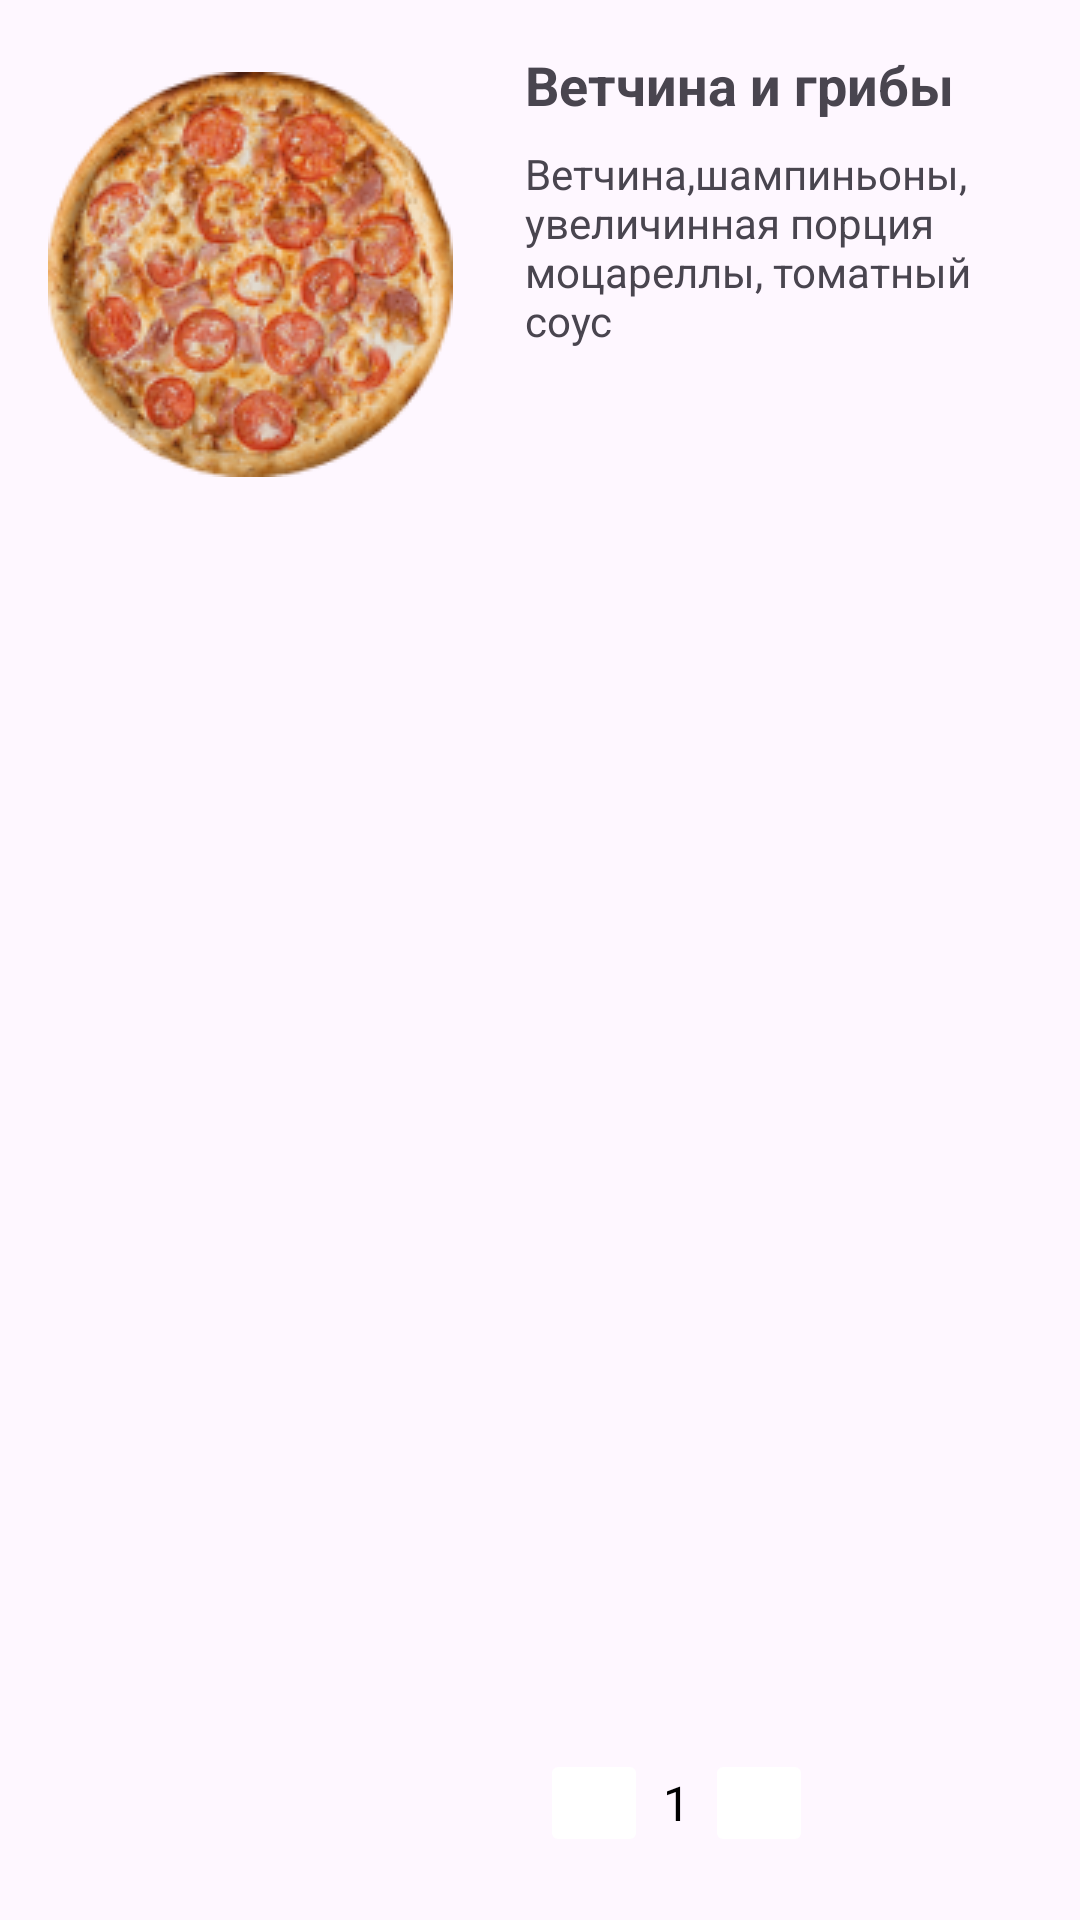

This screen was rendered from an Android layout file. Write that file and the resources it references.
<!-- AndroidManifest.xml: application theme Theme.PizzaPro -->
<!-- res/layout/cart_item_product.xml -->
<?xml version="1.0" encoding="utf-8"?>
<androidx.constraintlayout.widget.ConstraintLayout xmlns:android="http://schemas.android.com/apk/res/android"
    android:layout_width="match_parent"
    android:layout_height="wrap_content"
    xmlns:app="http://schemas.android.com/apk/res-auto"
    android:padding="16dp">

    <TextView
        android:id="@+id/productNameTextView"
        android:layout_width="wrap_content"
        android:layout_height="wrap_content"
        app:layout_constraintTop_toTopOf="parent"
        app:layout_constraintStart_toEndOf="@+id/productImageView"
        android:text="Ветчина и грибы"
        android:layout_marginStart="24dp"
        android:textSize="18sp"
        android:textStyle="bold"/>

    <TextView
        android:id="@+id/productDescriptionTextView"
        android:text="Ветчина,шампиньоны, увеличинная порция моцареллы, томатный соус"
        app:layout_constraintTop_toBottomOf="@+id/productNameTextView"
        app:layout_constraintEnd_toEndOf="parent"
        app:layout_constraintStart_toEndOf="@+id/productImageView"
        android:layout_width="0dp"
        android:layout_marginStart="24dp"
        android:layout_height="68dp"
        android:layout_marginTop="8dp"/>

    <ImageView
        android:id="@+id/productImageView"
        app:layout_constraintStart_toStartOf="parent"
        app:layout_constraintTop_toTopOf="parent"
        android:src="@drawable/pizza"
        android:layout_width="135dp"
        android:layout_height="135dp"
        android:scaleType="centerCrop"
        android:layout_marginTop="8dp"/>

    <LinearLayout
        app:layout_constraintBottom_toBottomOf="parent"
        app:layout_constraintStart_toEndOf="@+id/productImageView"
        android:layout_gravity="center"
        android:layout_width="wrap_content"
        android:layout_marginStart="24dp"
        android:backgroundTint="@color/secondaryLightColor"
        android:layout_height="wrap_content"
        android:orientation="horizontal">

        <ImageButton

            android:visibility="visible"
            android:id="@+id/buttonAddItem"
            android:layout_width="36dp"
            android:layout_height="36dp"
            android:layout_gravity="center"
            android:layout_margin="5dp"
            android:layout_weight="1"
            android:backgroundTint="@color/white"
            android:src="@drawable/add_button" />
        <TextView
            android:id="@+id/textViewQuantityItem"
            android:layout_width="wrap_content"
            android:layout_height="wrap_content"
            android:layout_gravity="center"
            android:layout_weight="1"
            android:visibility="visible"
            android:text="1"
            android:textColor="@color/black"
            android:textSize="16sp"
            android:textStyle="normal" />
        <ImageButton
            android:visibility="visible"
            android:id="@+id/buttonDeleteItem"
            android:layout_width="36dp"
            android:layout_height="36dp"
            android:layout_gravity="center"
            android:layout_margin="5dp"
            android:layout_weight="1"
            android:backgroundTint="@color/white"
            android:src="@drawable/delete_button" />
    </LinearLayout>

    <TextView
        android:id="@+id/productPriceTextView"
        android:layout_width="88dp"
        android:layout_height="wrap_content"
        android:text="От 345 р"
        android:padding="10dp"
        android:visibility="invisible"
        android:textColor="@color/secondaryColor"
        android:layout_marginStart="24dp"
        android:backgroundTint="@color/secondaryLightColor"
        app:layout_constraintBottom_toBottomOf="parent"
        app:layout_constraintStart_toEndOf="@+id/productImageView"
        android:background="@drawable/price_background"
        android:textSize="16sp" />




</androidx.constraintlayout.widget.ConstraintLayout>
<!-- resources referenced by this layout -->
<resources>
  <color name="black">#FF000000</color>
  <color name="secondaryColor">#fc6b02</color>
  <color name="secondaryLightColor">#FAD5A5</color>
  <color name="white">#FFFFFFFF</color>
  <!-- drawable pizza: png bitmap (drawable, 43659 bytes) -->
  <!-- drawable price_background (drawable) -->
  <?xml version="1.0" encoding="utf-8"?>
  <shape xmlns:android="http://schemas.android.com/apk/res/android">
  
  
      <stroke android:color="#FFFFFF" />
  
      <corners android:radius="20dp"/>
  </shape>
  <style name="Theme.PizzaPro" parent="Theme.Material3.Light.NoActionBar">
          
          <item name="colorPrimary">@color/primaryTextColor</item>
          <item name="colorPrimaryDark">@color/primaryTextColor</item>
          <item name="colorPrimaryVariant">@color/secondaryTextColor</item>
          <item name="colorOnPrimary">@color/grey_darker</item>
          
          <item name="colorSecondary">@color/secondaryColor</item>
          <item name="colorSecondaryVariant">@color/secondaryDarkColor</item>
          <item name="colorOnSecondary">@color/secondaryDarkColor</item>
          
          <item name="android:statusBarColor">?attr/colorPrimary</item>
          <item name="android:windowFullscreen">true</item>
          <item name="windowNoTitle">true</item>
  
      </style>
  <color name="primaryTextColor">#FF9800</color>
  <color name="secondaryTextColor">#fc6b02</color>
  <color name="grey_darker">#70737a</color>
  <color name="secondaryDarkColor">#FF5733</color>
</resources>
